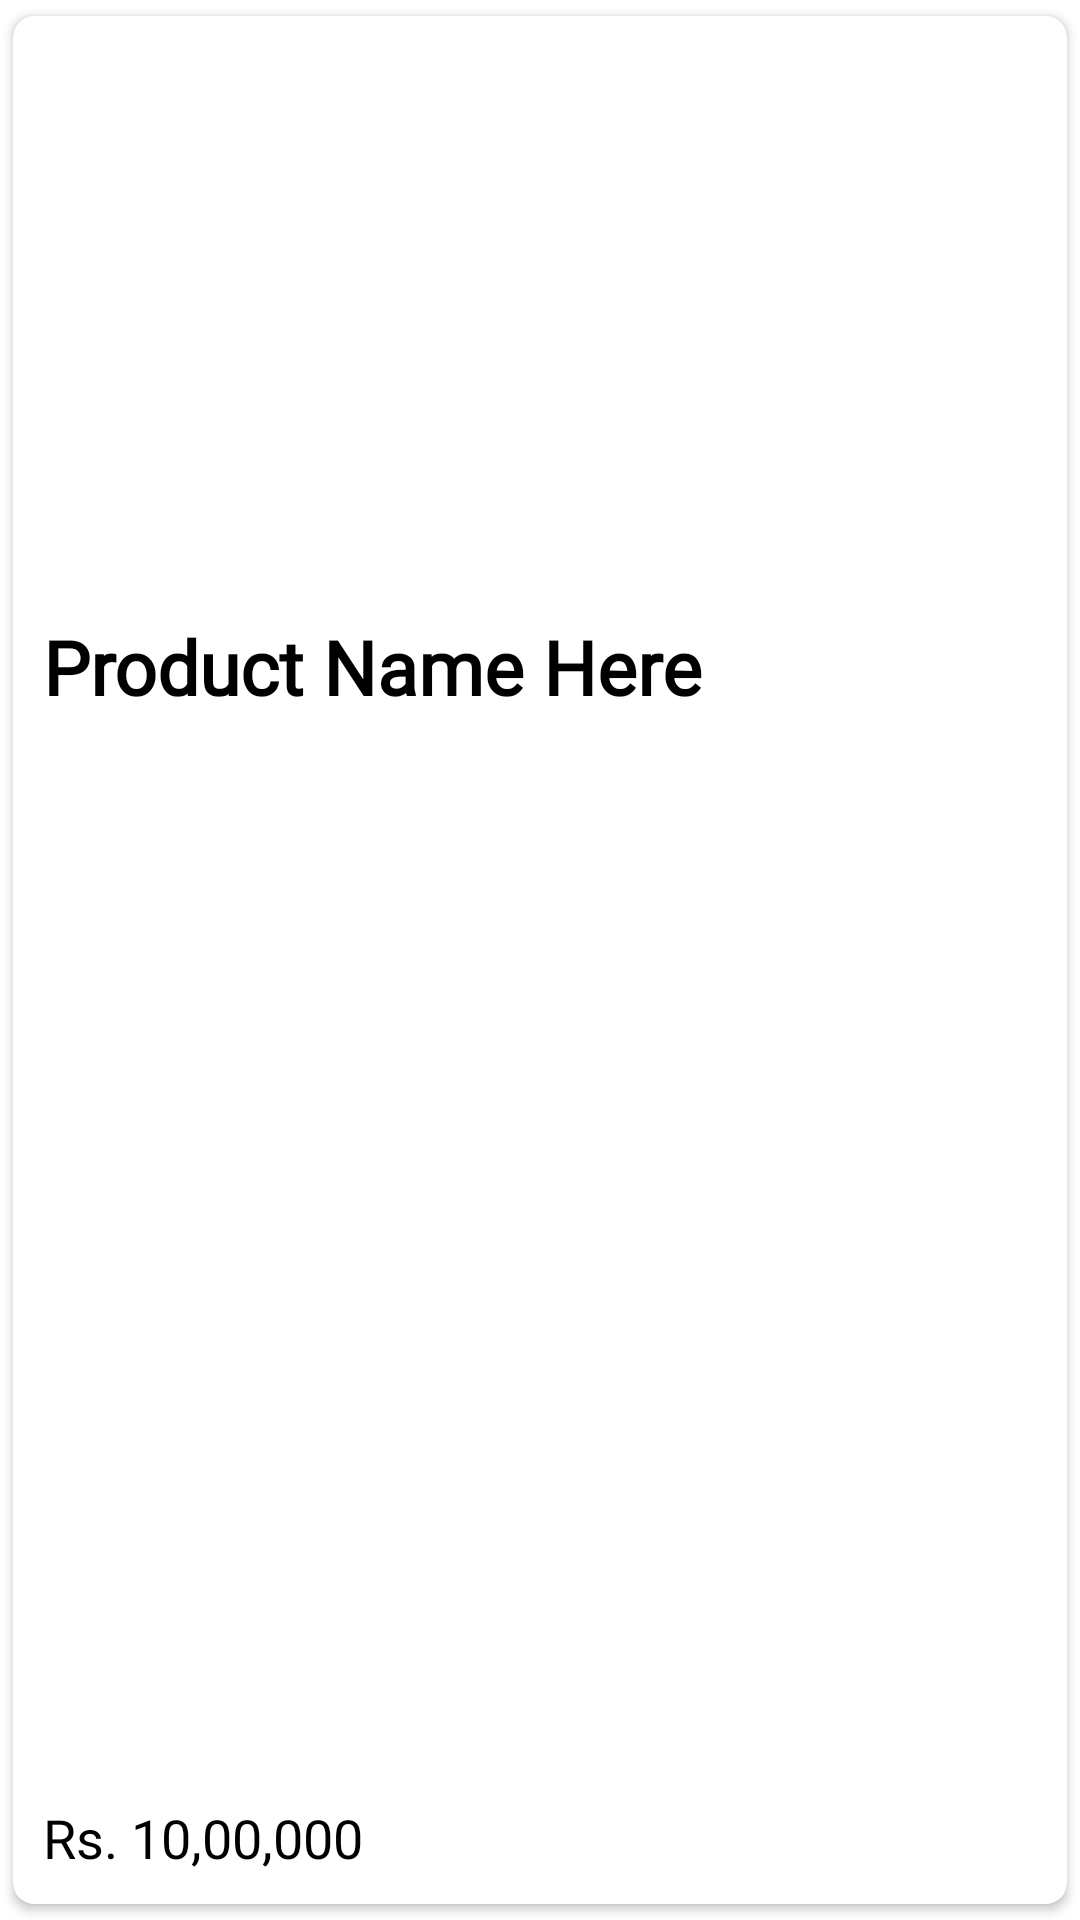

Here is an Android app screen rendered from its layout file. Give the layout XML and the strings, colors and styles it references.
<!-- AndroidManifest.xml: application theme Theme.BechDaal -->
<!-- res/layout/product_cardview.xml -->
<?xml version="1.0" encoding="utf-8"?>
<androidx.cardview.widget.CardView xmlns:android="http://schemas.android.com/apk/res/android"
    android:layout_width="match_parent"
    android:layout_height="match_parent"
    android:id="@+id/cardViewX"
    xmlns:app="http://schemas.android.com/apk/res-auto"
    android:layout_margin="10dp"
    app:cardCornerRadius="7dp"
    android:elevation="10dp"
    app:cardUseCompatPadding="true">

        <LinearLayout
            android:layout_width="match_parent"
            android:layout_height="wrap_content"
            android:orientation="vertical">

            <TextView
                android:id="@+id/productId"
                android:layout_width="0dp"
                android:layout_height="0dp" />

            <ImageView
                android:id="@+id/productImage"
                android:layout_width="190dp"
                android:layout_height="190dp" />

            <TextView
                android:id="@+id/productName"
                android:layout_width="match_parent"
                android:layout_height="wrap_content"
                android:text="Product Name Here"
                android:padding="10dp"
                android:textSize="25sp"
                android:textColor="@color/black"
                android:fontFamily="@font/muli_regular"
                android:textStyle="bold"/>

            <RelativeLayout
                android:layout_width="match_parent"
                android:layout_height="wrap_content">
                <TextView
                    android:id="@+id/productPrice"
                    android:layout_width="wrap_content"
                    android:layout_height="wrap_content"
                    android:padding="10dp"
                    android:layout_alignParentBottom="true"
                    android:text="Rs. 10,00,000"
                    android:textSize="18sp"
                    android:textColor="@color/black"
                    android:fontFamily="@font/muli_regular"/>

                <ImageView
                    android:id="@+id/fav"
                    android:layout_width="30dp"
                    android:layout_height="30dp"
                    android:layout_alignParentEnd="true"
                    android:layout_alignParentBottom="true"
                    android:background="@drawable/favorite"
                    android:layout_margin="10dp"
                    android:padding="20dp"
                    />
            </RelativeLayout>

        </LinearLayout>

</androidx.cardview.widget.CardView>
<!-- resources referenced by this layout -->
<resources>
  <color name="black">#FF000000</color>
  <style name="Theme.BechDaal" parent="Theme.MaterialComponents.DayNight.NoActionBar">
          
          <item name="colorPrimary">@color/purple_500</item>
          <item name="colorPrimaryVariant">@color/white</item>
          <item name="colorOnPrimary">@color/white</item>
          
          <item name="colorSecondary">@color/teal_200</item>
          <item name="colorSecondaryVariant">@color/teal_700</item>
          <item name="colorOnSecondary">@color/black</item>
          
          <item name="android:windowLightStatusBar" tools:targetApi="m">true</item>
          <item name="android:actionMenuTextColor">@color/black</item>
          
      </style>
  <color name="purple_500">#FF6200EE</color>
  <color name="white">#FFFFFFFF</color>
  <color name="teal_200">#BEDA03D6</color>
  <color name="teal_700">#FF018786</color>
</resources>
